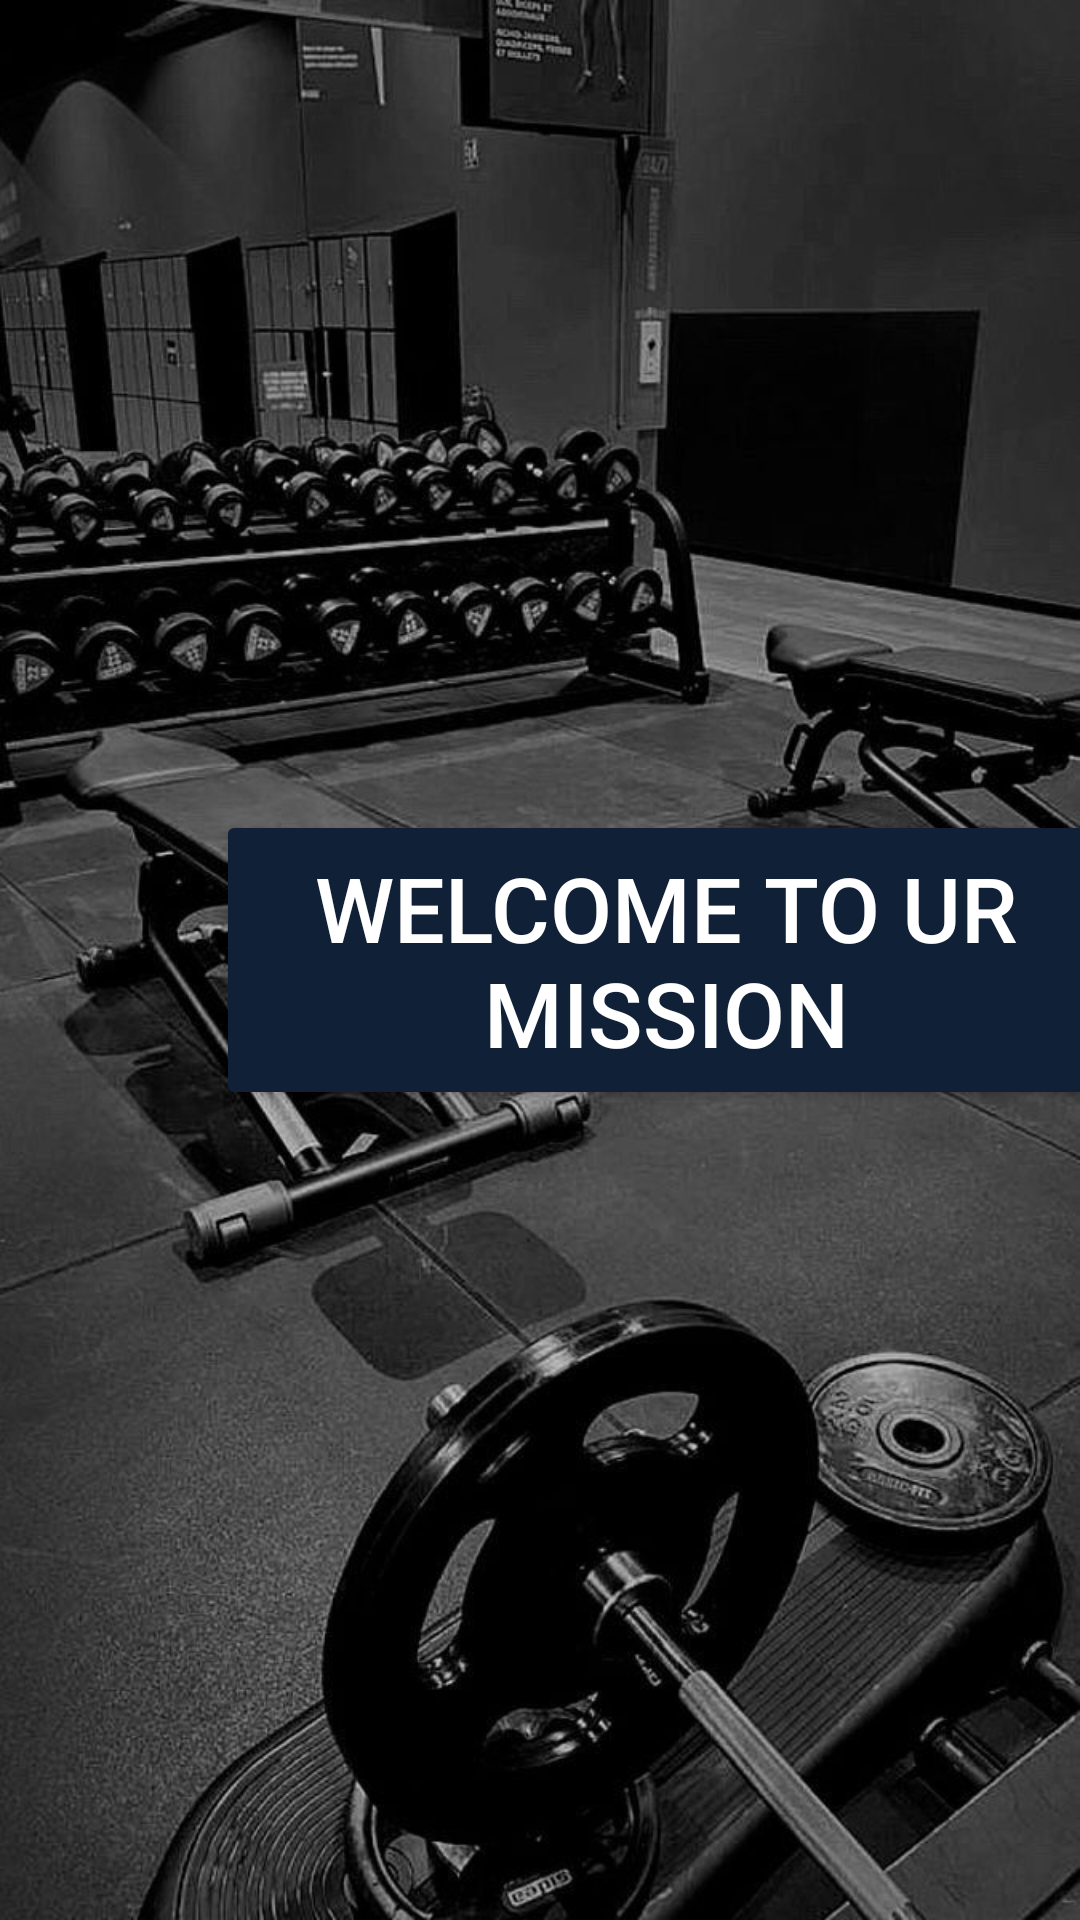

Reconstruct the res/layout file that produces this screen, plus the resources it refers to.
<!-- AndroidManifest.xml: application theme Theme.FitYou -->
<!-- res/layout/activity_welcome_page.xml -->
<?xml version="1.0" encoding="utf-8"?>
<androidx.constraintlayout.widget.ConstraintLayout
    android:id="@+id/welcome"
    xmlns:tools="http://schemas.android.com/tools"
    android:layout_width="wrap_content"
    android:layout_height="wrap_content"
    xmlns:android="http://schemas.android.com/apk/res/android"
    xmlns:app="http://schemas.android.com/apk/res-auto">


    <ImageView
        android:id="@+id/imageView"
        android:layout_width="wrap_content"
        android:layout_height="wrap_content"
        android:src="@drawable/welcome"
        android:scaleType="fitXY"
         />

    <Button
        android:id="@+id/buttonWelcome"
        android:layout_width="300dp"
        android:layout_height="100dp"
        android:layout_marginStart="72dp"
        android:backgroundTint="@color/navyy"
        android:text="Welcome to ur mission"
        android:textColor="@color/white"
        android:textSize="30sp"
        android:gravity="center"
        app:layout_constraintBottom_toBottomOf="parent"
        app:layout_constraintEnd_toEndOf="parent"
        app:layout_constraintHorizontal_bias="0.0"
        app:layout_constraintStart_toStartOf="@+id/imageView"
        app:layout_constraintTop_toTopOf="@+id/imageView"

        app:layout_editor_absoluteY="315dp" />

</androidx.constraintlayout.widget.ConstraintLayout>
<!-- resources referenced by this layout -->
<resources>
  <color name="navyy">#102037</color>
  <color name="white">#FFFFFFFF</color>
  <!-- drawable welcome: jpg bitmap (drawable, 117908 bytes) -->
  <style name="Theme.FitYou" parent="Base.Theme.FitYou" />
  <style name="Base.Theme.FitYou" parent="Theme.Material3.DayNight.NoActionBar">
          
          
      </style>
</resources>
